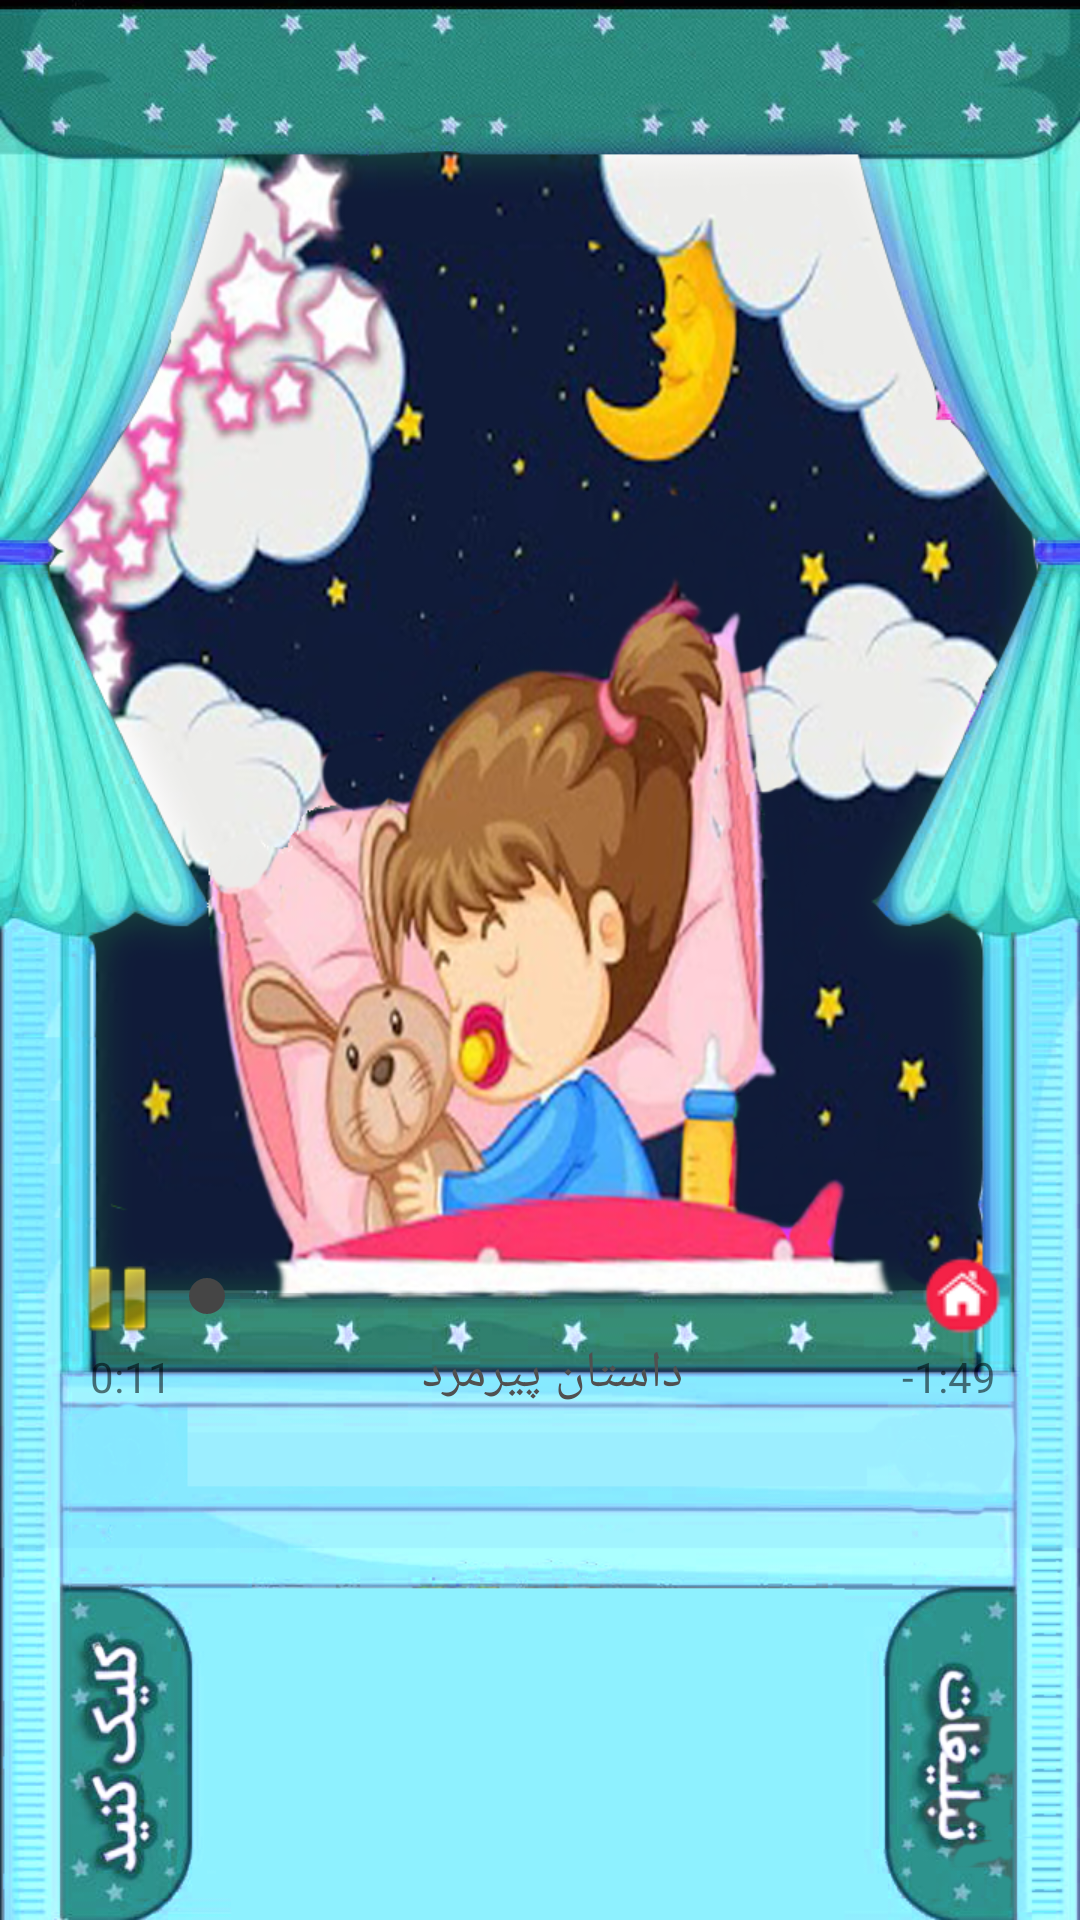

Here is an Android app screen rendered from its layout file. Give the layout XML and the strings, colors and styles it references.
<!-- AndroidManifest.xml: application theme AppTheme -->
<!-- res/layout/activity_show.xml -->
<?xml version="1.0" encoding="utf-8"?>
<LinearLayout xmlns:android="http://schemas.android.com/apk/res/android"
    xmlns:app="http://schemas.android.com/apk/res-auto"
    android:layout_width="match_parent"
    android:layout_height="match_parent"
    android:fitsSystemWindows="true"
    android:layoutDirection="ltr"
    android:background="@drawable/playactivity"
    android:orientation="vertical">
    <LinearLayout
        android:layout_width="match_parent"
        android:layout_marginTop="413dp"

        android:layout_height="wrap_content">
        <ImageView
            android:id="@+id/playBtn"
            android:layout_width="28dp"
            android:layout_height="28dp"
            android:layout_marginLeft="25dp"
            android:src="@drawable/pause"
            android:layout_marginTop="5dp"
            android:onClick="playBtnClick"/>
    <SeekBar
        android:layout_width="0dp"
        android:layout_marginTop="10dp"
        android:layout_weight="1"
        android:id="@+id/positionBar"
        android:max="100"
        android:layout_height="wrap_content" />
        <ImageView
            android:layout_width="28dp"
            android:layout_height="28dp"
            android:layout_marginRight="25dp"
            android:layout_marginTop="5dp"
            android:id="@+id/imghome"
            android:src="@drawable/home"
            />
    </LinearLayout>
    <LinearLayout
        android:layout_width="match_parent"
        android:layout_height="wrap_content">
        <TextView
            android:id="@+id/elapsedTimeLabel"
            android:layout_width="wrap_content"
            android:layout_height="wrap_content"
            android:text="0:11"
            android:layout_marginLeft="30dp"/>
        <TextView
            android:layout_width="0dp"
            android:layout_weight="1"
            android:layout_height="wrap_content"
            android:id="@+id/txtname"
            android:textSize="17dp"
            android:gravity="center"
            android:layout_marginLeft="10dp"
            android:textColor="#505050"
            android:text="داستان پیرمرد"

            />
        <TextView
            android:id="@+id/remainingTimeLabel"
            android:layout_width="wrap_content"
            android:layout_height="wrap_content"
            android:layout_marginRight="28dp"
            android:text="-1:49"
            />
    </LinearLayout>

</LinearLayout>
<!-- resources referenced by this layout -->
<resources>
  <!-- drawable home: png bitmap (drawable, 2272 bytes) -->
  <!-- drawable pause: png bitmap (drawable, 2374 bytes) -->
  <!-- drawable playactivity: png bitmap (drawable, 942229 bytes) -->
  <style name="AppTheme" parent="Theme.AppCompat.Light.NoActionBar">
          
          <item name="colorPrimary">@color/colorPrimary</item>
          <item name="colorPrimaryDark">@color/colorPrimaryDark</item>
          <item name="colorAccent">@color/colorAccent</item>
          <item name="android:textColorHint">@color/hintcolor</item>
      </style>
  <color name="colorPrimary">#3F51B5</color>
  <color name="colorPrimaryDark">#00867d</color>
  <color name="colorAccent">#454545</color>
  <color name="hintcolor">#3e3e3e</color>
</resources>
